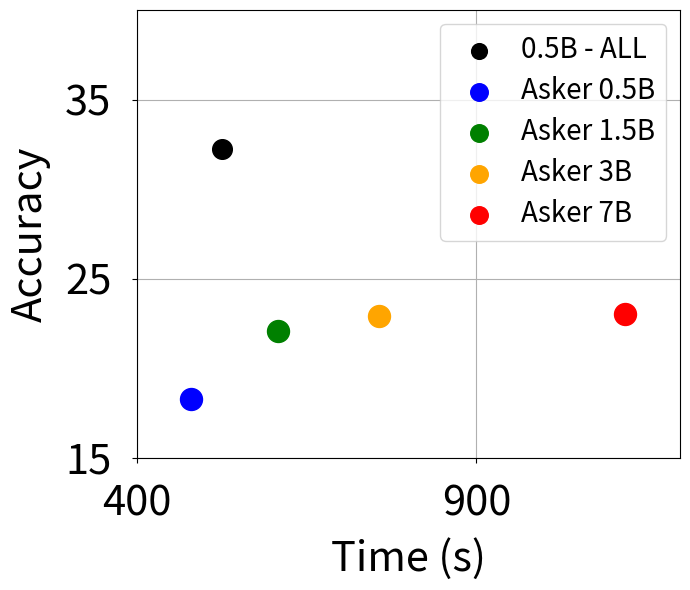

Write the Python code that produced this figure.
# import matplotlib.pyplot as plt

# data = [
#     {'Cost': [182463.0, 147523.0], 'Accuracy': [32.22, 18.27], 'Label': '0.5,0.5'},
#     {'Cost': [173120.0, 114340.0], 'Accuracy': [54.96, 27.36], 'Label': '0.5,1.5'},
#     {'Cost': [171215.0, 115232.0], 'Accuracy': [64.06, 31.61], 'Label': '0.5,3'},
#     {'Cost': [171465.0, 139225.0], 'Accuracy': [72.55, 31.46], 'Label': '0.5,7'},

#     {'Cost': [182463.0, 167852.0], 'Accuracy': [32.22, 22.06], 'Label': '1.5,0.5'},
#     {'Cost': [173120.0, 138517.0], 'Accuracy': [54.96, 36.92], 'Label': '1.5,1.5'},
#     {'Cost': [171215.0, 136336.0], 'Accuracy': [64.06, 41.93], 'Label': '1.5,3'},
#     {'Cost': [171465.0, 157874.0], 'Accuracy': [72.55, 40.56], 'Label': '1.5,7'},

#     {'Cost': [182463.0, 166099.0], 'Accuracy': [32.22, 22.89], 'Label': '3,0.5'},
#     {'Cost': [173120.0, 133234.0], 'Accuracy': [54.96, 37.68], 'Label': '3,1.5'},
#     {'Cost': [171215.0, 149441.0], 'Accuracy': [64.06, 47.38], 'Label': '3,3'},
#     {'Cost': [171465.0, 166015.0], 'Accuracy': [72.55, 43.13], 'Label': '3,7'},

#     {'Cost': [182463.0, 162595.0], 'Accuracy': [32.22, 23.04], 'Label': '7,0.5'},
#     {'Cost': [173120.0, 134660.0], 'Accuracy': [54.96, 37.68], 'Label': '7,1.5'},
#     {'Cost': [171215.0, 146033.0], 'Accuracy': [64.06, 44.80], 'Label': '7,3'},
#     {'Cost': [171465.0, 172235.0], 'Accuracy': [72.55, 48.21], 'Label': '7,7'},
# ]

# # point_labels = ['ALL', 'FS']

# # plt.figure(figsize=(10, 6))

# # for model in data:
# #     plt.scatter(model['Cost'], model['Accuracy'], label=model['Label'], marker='x')

# #     for i in range(len(point_labels)):
# #         plt.text(model['Cost'][i], model['Accuracy'][i], point_labels[i], fontsize=9, ha='right')

# # # Adding labels and titles
# # plt.xlabel("Cost")
# # plt.ylabel("Accuracy")
# # plt.title("Scatter Plot: Accuracy vs Cost for Multiple Models")
# # plt.legend(loc='best')
# # plt.grid(True)
# # plt.show()

# point_labels = ['ALL', 'FS']

# plt.figure(figsize=(10, 6))

# for model in data:
#     plt.scatter(model['Cost'], model['Accuracy'], label=model['Label'], marker='x')

#     for i in range(len(point_labels)):
#         plt.text(model['Cost'][i], model['Accuracy'][i], point_labels[i], fontsize=9, ha='right')

# # Adding labels and titles
# plt.xlabel("Cost")
# plt.ylabel("Accuracy")
# plt.title("Scatter Plot: Accuracy vs Cost for Multiple Models")

# # Adjusting axis limits to improve visibility
# plt.xlim(min([min(d['Cost']) for d in data]) * 0.95, max([max(d['Cost']) for d in data]) * 1.05)
# plt.ylim(min([min(d['Accuracy']) for d in data]) * 0.95, max([max(d['Accuracy']) for d in data]) * 1.05)

# plt.grid(True)
# plt.legend(loc='upper left', bbox_to_anchor=(1, 1))  # Put legend outside of plot
# plt.tight_layout()
# plt.show()

import matplotlib.pyplot as plt
import numpy as np
# Updated data for ALL and FS points, including the remaining points
data = [
    #maj voting
    # {'Cost': [1719], 'Accuracy': [35.811], 'Label': '2', 'FS_Cost': [3414, 4204], 'FS_Accuracy': [18.59, 18.74]},
    # {'Cost': [3938], 'Accuracy': [66.91], 'Label': '7', 'FS_Cost': [4937, 5816], 'FS_Accuracy': [35.89, 36.4]},
    # {'Cost': [774], 'Accuracy': [42.88], 'Label': '0.5', 'FS_Cost': [1011, 1393, 1717, 2578], 'FS_Accuracy': [20.56, 24.84, 25.30, 24.63]},
    # {'Cost': [1811], 'Accuracy': [66.72], 'Label': '1.5', 'FS_Cost': [1425, 1854, 2137, 3059], 'FS_Accuracy': [33.74, 37.11, 39.02, 42.80]},
    # {'Cost': [2387], 'Accuracy': [74.64], 'Label': '3', 'FS_Cost': [2030, 2478, 2924, 3715], 'FS_Accuracy': [38.08, 46.41, 49, 47.57]},
    # {'Cost': [3385], 'Accuracy': [82.71], 'Label': '7', 'FS_Cost': [5440, 5935, 6387, 7355], 'FS_Accuracy': [31.68, 34.98, 39.17, 40.72]}

    #single generation
    # {'Cost': [1286], 'Accuracy': [26.99], 'Label': '2', 'FS_Cost': [1088, 1644], 'FS_Accuracy': [18.27, 22.06]},
    # {'Cost': [3784], 'Accuracy': [54.96], 'Label': '7', 'FS_Cost': [2518, 3358], 'FS_Accuracy': [28.88, 36.46]},
    {'Cost': [525], 'Accuracy': [32.22], 'Label': '0.5', 'FS_Cost': [479, 607, 757, 1119], 'FS_Accuracy': [18.27, 22.06, 22.89, 23.04]},
    # {'Cost': [853], 'Accuracy': [54.96], 'Label': '1.5', 'FS_Cost': [687, 891, 1014, 1392], 'FS_Accuracy': [27.36, 36.92, 37.68, 37.68]},
    # {'Cost': [1444], 'Accuracy': [64.06], 'Label': '3', 'FS_Cost': [1098, 1360, 1620, 1963], 'FS_Accuracy': [31.61, 41.93, 47.38, 44.80]},
    # {'Cost': [2833], 'Accuracy': [72.55], 'Label': '7', 'FS_Cost': [2449, 2845, 3130, 3605], 'FS_Accuracy': [31.46, 40.56, 43.13, 48.21]}
]

# Define different markers for ALL points and colors for FS points
all_markers = ['o', 's', 'D', '^']  # Circle, Square, Diamond, Triangle
fs_colors = ['blue', 'green', 'orange', 'red']  # Different colors for FS
models = ['0.5', '1.5','3','7']
# models = ['2', '7']

plt.figure(figsize=(7, 6)) 
# Plot ALL and FS points
for idx, model in enumerate(data):
    # Plot ALL points with distinct markers
    plt.scatter(model['Cost'], model['Accuracy'], label=model['Label'] + "B - ALL", marker=all_markers[idx], color='black', s=200)

    # Plot FS points with distinct colors and larger markers
    for j in range(len(model['FS_Cost'])):  # Loop through the 4 FS points
        plt.scatter(model['FS_Cost'][j], model['FS_Accuracy'][j], label=f"Asker {models[j]}B", marker='o', color=fs_colors[j], s=250)  # Increase size for visibility


# Adding labels and titles
plt.xlabel("Time (s)", fontsize=30, labelpad=10)
plt.ylabel("Accuracy", fontsize=30, labelpad=10)
# plt.title("Scatter Plot: Accuracy vs Time on All Samples and only correct FS", fontsize=20)
plt.xlim(400, 1200)  # X-axis limits from 100K to 200K
plt.ylim(15, 40)
# plt.xticks(fontsize=16)  # X-axis tick labels font size
# plt.yticks(fontsize=16) # Y-axis tick labels font size
# plt.legend(loc='upper left', bbox_to_anchor=(1, 1))  # Put legend outside of plot
# Skip some labels on both axes to reduce clutter
plt.xticks(np.arange(400, 1200, 500), fontsize=30)  # Adjust step size as needed
plt.yticks(np.arange(15, 40, 10), fontsize=30)
plt.tick_params(axis='x', which='major', pad=15)  # Adjust X-axis padding
plt.tick_params(axis='y', which='major', pad=15)  # Adjust Y-axis padding
plt.grid(True)
# plt.legend(loc='upper right',fontsize=16)  # Put legend inside the plot
plt.legend(loc='upper right', fontsize=20, markerscale=0.8, labelspacing=0.4, handletextpad=0.5)
plt.tight_layout()
plt.show()